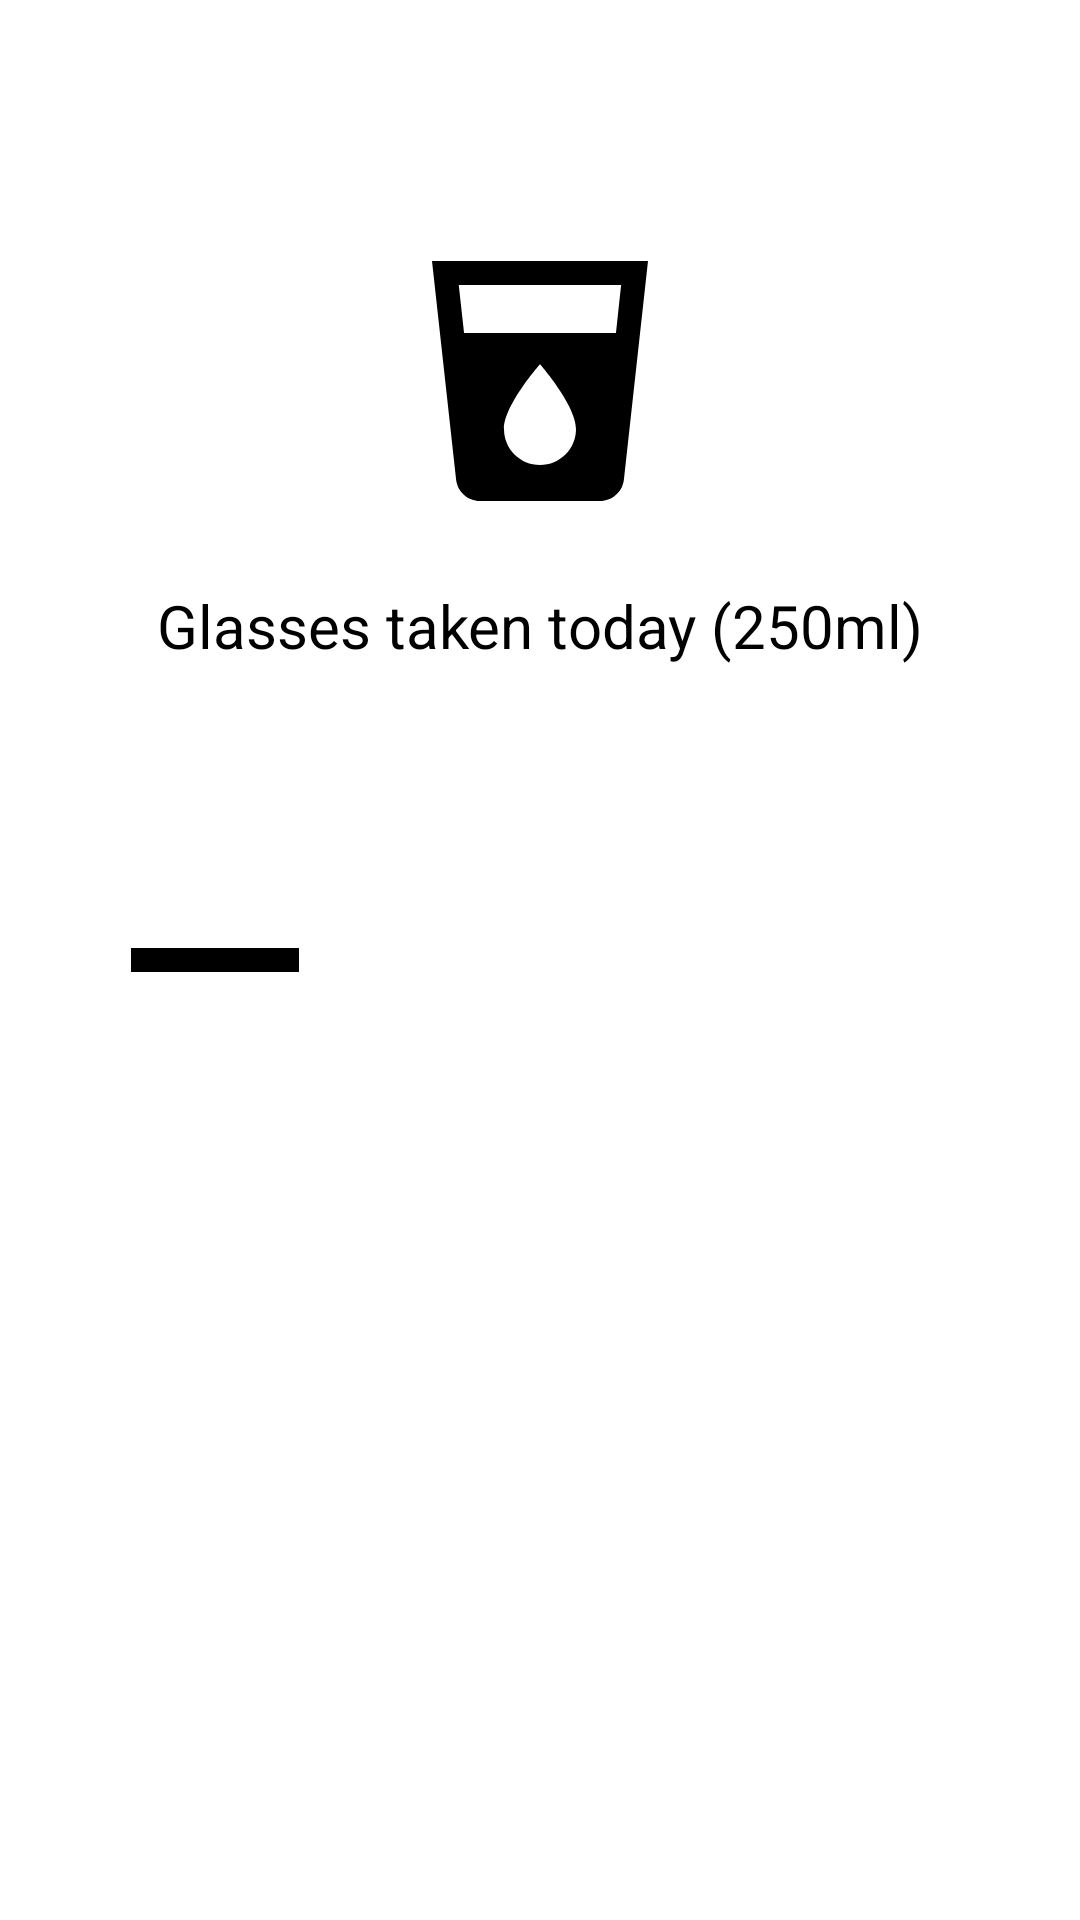

Here is an Android app screen rendered from its layout file. Give the layout XML and the strings, colors and styles it references.
<!-- AndroidManifest.xml: application theme Theme.FitTrackMobile -->
<!-- res/layout/activity_water_register.xml -->
<?xml version="1.0" encoding="utf-8"?>
<androidx.constraintlayout.widget.ConstraintLayout xmlns:android="http://schemas.android.com/apk/res/android"
    xmlns:app="http://schemas.android.com/apk/res-auto"
    xmlns:tools="http://schemas.android.com/tools"
    android:layout_width="match_parent"
    android:layout_height="match_parent"
    tools:context=".ui.tools.WaterRegisterActivity">

    <ImageView
        android:id="@+id/water_glass_image"
        android:layout_width="wrap_content"
        android:layout_height="wrap_content"
        android:background="@drawable/baseline_local_drink_96"
        android:contentDescription="@string/water_glass_image_cd"
        app:layout_constraintStart_toStartOf="parent"
        app:layout_constraintEnd_toEndOf="parent"
        app:layout_constraintTop_toTopOf="parent"
        app:layout_constraintBottom_toTopOf="@id/water_glasses_number"/>

    <TextView
        android:layout_width="wrap_content"
        android:layout_height="wrap_content"
        android:text="@string/glasses_taken_today_text"
        android:textColor="@color/black"
        android:layout_marginTop="20dp"
        android:textSize="20sp"
        app:layout_constraintTop_toBottomOf="@id/water_glass_image"
        app:layout_constraintStart_toStartOf="@id/water_glass_image"
        app:layout_constraintEnd_toEndOf="@id/water_glass_image" />

    <androidx.appcompat.widget.AppCompatImageButton
        android:id="@+id/remove_button"
        android:layout_width="wrap_content"
        android:layout_height="wrap_content"
        android:background="@drawable/baseline_remove_96"
        app:layout_constraintStart_toStartOf="parent"
        app:layout_constraintEnd_toStartOf="@id/water_glasses_number"
        app:layout_constraintTop_toTopOf="parent"
        app:layout_constraintBottom_toBottomOf="parent"/>

    <TextView
        android:id="@+id/water_glasses_number"
        android:layout_width="150dp"
        android:layout_height="wrap_content"
        android:layout_marginHorizontal="10dp"
        android:textAlignment="center"
        android:textColor="@color/black"
        android:textSize="100sp"
        app:layout_constraintStart_toEndOf="@id/remove_button"
        app:layout_constraintEnd_toStartOf="@id/add_button"
        app:layout_constraintTop_toTopOf="parent"
        app:layout_constraintBottom_toBottomOf="parent"/>

    <androidx.appcompat.widget.AppCompatImageButton
        android:id="@+id/add_button"
        android:layout_width="wrap_content"
        android:layout_height="wrap_content"
        android:background="@drawable/baseline_add_96"
        app:layout_constraintEnd_toEndOf="parent"
        app:layout_constraintStart_toEndOf="@id/water_glasses_number"
        app:layout_constraintTop_toTopOf="parent"
        app:layout_constraintBottom_toBottomOf="parent"/>


</androidx.constraintlayout.widget.ConstraintLayout>
<!-- resources referenced by this layout -->
<resources>
  <color name="black">#FF000000</color>
  <!-- drawable baseline_local_drink_96 (drawable) -->
  <vector android:height="96dp" android:tint="#000000"
      android:viewportHeight="24" android:viewportWidth="24"
      android:width="96dp" xmlns:android="http://schemas.android.com/apk/res/android">
      <path android:fillColor="@android:color/white" android:pathData="M3,2l2.01,18.23C5.13,21.23 5.97,22 7,22h10c1.03,0 1.87,-0.77 1.99,-1.77L21,2L3,2zM12,19c-1.66,0 -3,-1.34 -3,-3 0,-2 3,-5.4 3,-5.4s3,3.4 3,5.4c0,1.66 -1.34,3 -3,3zM18.33,8L5.67,8l-0.44,-4h13.53l-0.43,4z"/>
  </vector>
  <!-- drawable baseline_remove_96 (drawable) -->
  <vector android:height="96dp" android:tint="#000000"
      android:viewportHeight="24" android:viewportWidth="24"
      android:width="96dp" xmlns:android="http://schemas.android.com/apk/res/android">
      <path android:fillColor="@android:color/white" android:pathData="M19,13H5v-2h14v2z"/>
  </vector>
  <string name="glasses_taken_today_text">Glasses taken today (250ml)</string>
  <string name="water_glass_image_cd">Water Glass Image</string>
  <style name="Theme.FitTrackMobile" parent="Theme.MaterialComponents.DayNight.DarkActionBar">
          
          <item name="colorPrimary">@color/purple_500</item>
          <item name="colorPrimaryVariant">@color/purple_700</item>
          <item name="colorOnPrimary">@color/white</item>
          
          <item name="colorSecondary">@color/teal_200</item>
          <item name="colorSecondaryVariant">@color/teal_700</item>
          <item name="colorOnSecondary">@color/black</item>
          
          <item name="android:statusBarColor">?attr/colorPrimaryVariant</item>
          
      </style>
  <color name="purple_500">#FF6200EE</color>
  <color name="purple_700">#FF3700B3</color>
  <color name="white">#FFFFFFFF</color>
  <color name="teal_200">#FF03DAC5</color>
  <color name="teal_700">#FF018786</color>
</resources>
